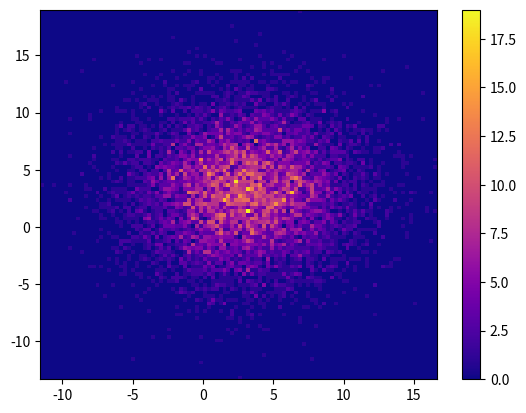

Reproduce this figure in Python.
# ******************************************************************************
# Course      : Python3.8マスター講座
# Chapter     : 15 科学技術計算ライブラリ
# Theme       : ヒストグラム作成
# Creat Date  : 2022/2/17
# Final Update:
# URL         : https://www.udemy.com/course/python-python/
# ******************************************************************************


# ＜概要＞
# - ヒストグラムは連続値の系列の分布状況を示す


# ＜目次＞
# 0 準備
# 1 ヒストグラムの作成
# 2 2次元のヒストグラム(ヒートマップ)


# 0 準備 ----------------------------------------------------------

# ライブラリ
import matplotlib.pyplot as plt
import numpy as np


# 1 ヒストグラムの作成 ---------------------------------------------

# データ作成
x = np.random.randn(100)

# プロット作成
plt.hist(x, bins=20)
plt.show()


# 2 2次元のヒストグラム(ヒートマップ) --------------------------------

# データ作成
x = np.random.normal(3, 4, 10000)
y = np.random.normal(3, 4, 10000)

# プロット作成
plt.hist2d(x, y, bins=100, cmap='plasma')
print(dir(plt.cm))
plt.colorbar()
plt.show()
